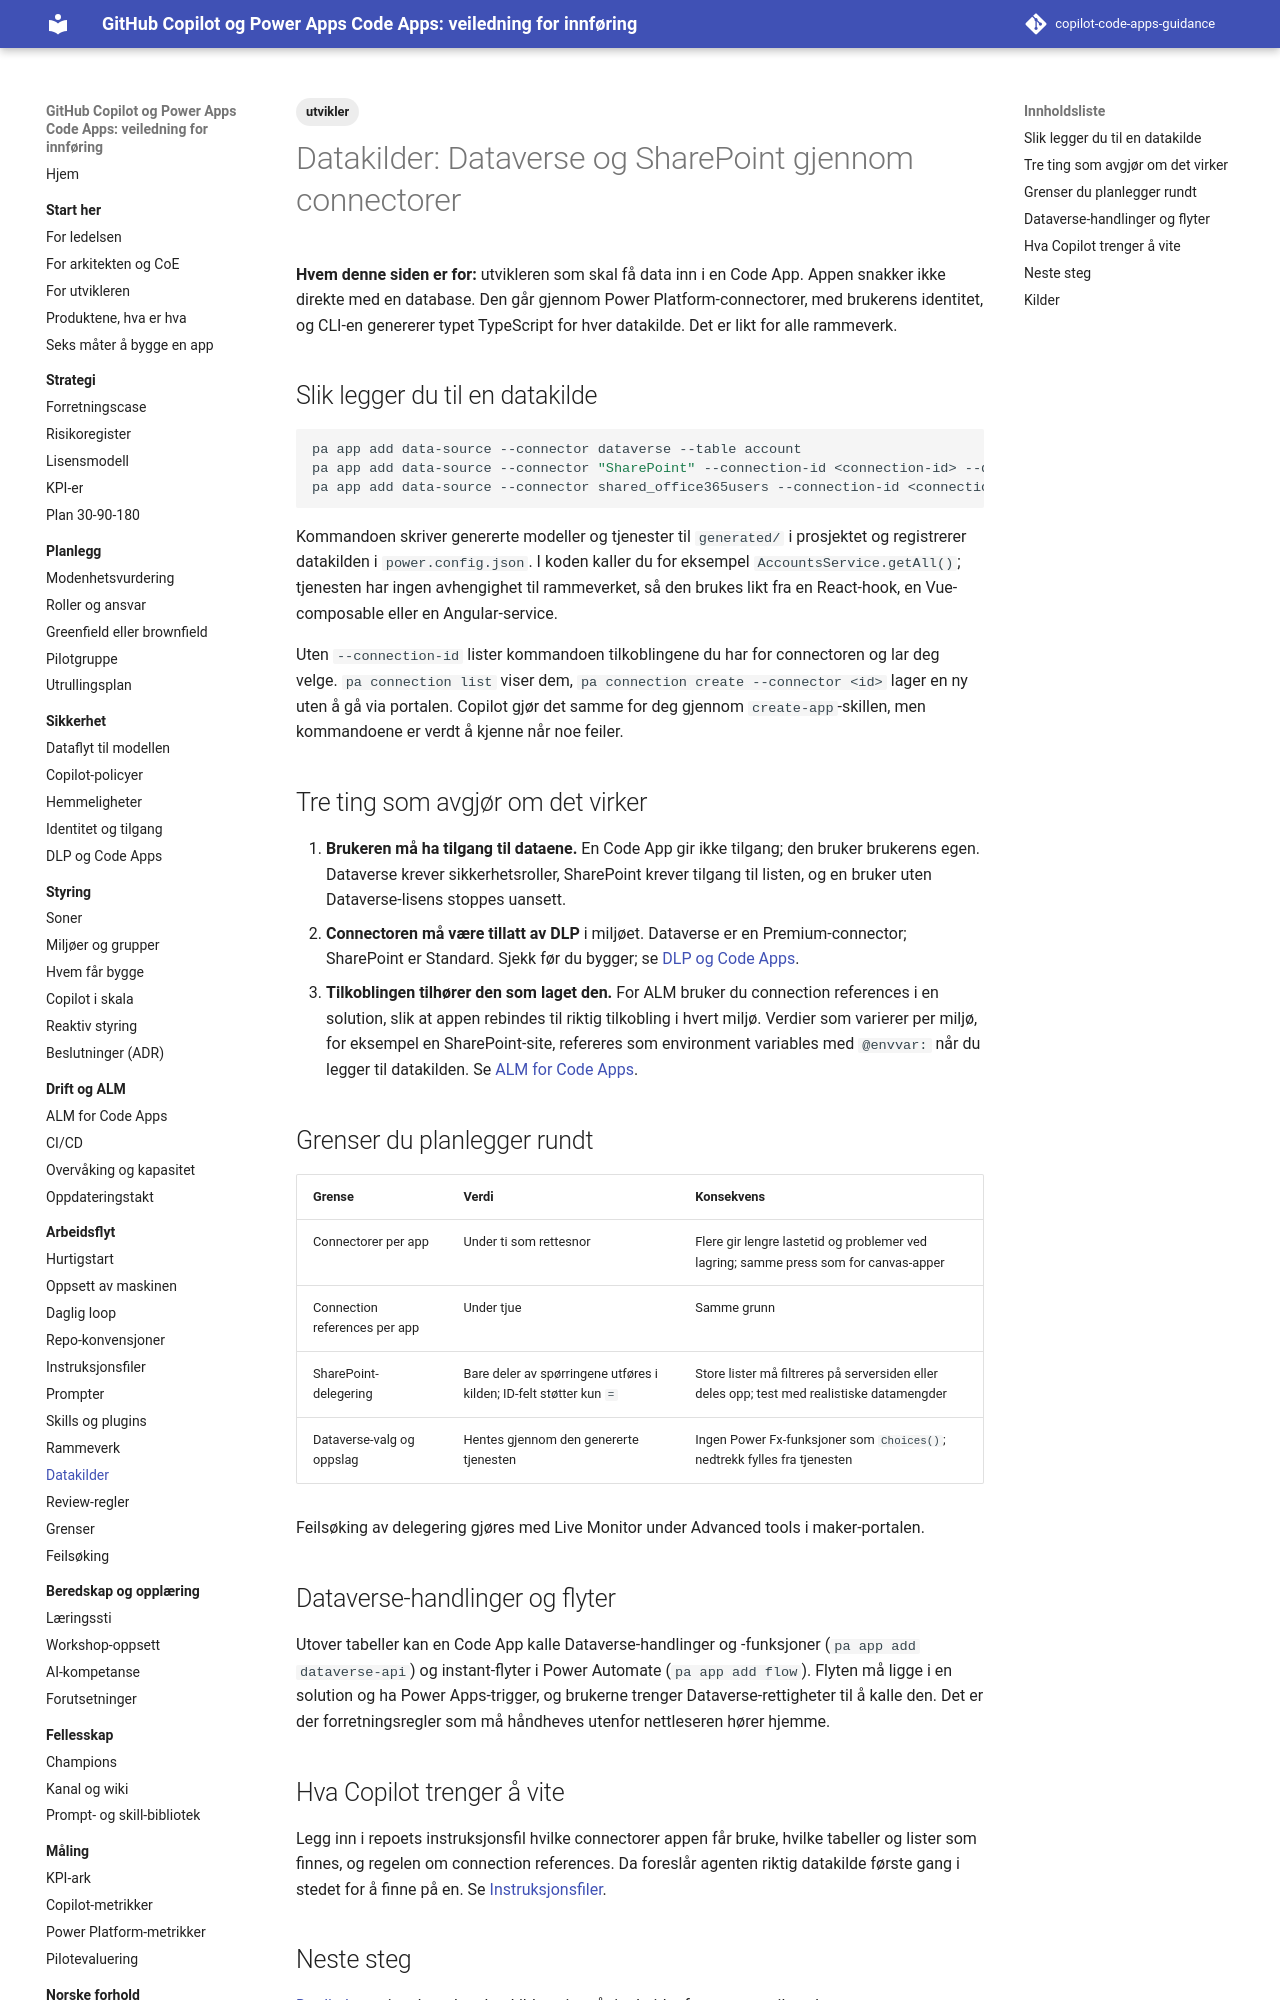

repository: Gakinchi/copilot-code-apps-guidance · page: arbeidsflyt/datakilder/index.html · generator: mkdocs

---
title: Datakilder
tags: [utvikler]
verifisert: 2026-10-23
kilde: PÅ LEARN
---

# Datakilder: Dataverse og SharePoint gjennom connectorer

**Hvem denne siden er for:** utvikleren som skal få data inn i en Code App. Appen snakker ikke direkte med en database. Den går gjennom Power Platform-connectorer, med brukerens identitet, og CLI-en genererer typet TypeScript for hver datakilde. Det er likt for alle rammeverk.

## Slik legger du til en datakilde

```bash
pa app add data-source --connector dataverse --table account
pa app add data-source --connector "SharePoint" --connection-id <connection-id> --dataset <site-url> --table <list-name>
pa app add data-source --connector shared_office365users --connection-id <connection-id>
```

Kommandoen skriver genererte modeller og tjenester til `generated/` i prosjektet og registrerer datakilden i `power.config.json`. I koden kaller du for eksempel `AccountsService.getAll()`; tjenesten har ingen avhengighet til rammeverket, så den brukes likt fra en React-hook, en Vue-composable eller en Angular-service.

Uten `--connection-id` lister kommandoen tilkoblingene du har for connectoren og lar deg velge. `pa connection list` viser dem, `pa connection create --connector <id>` lager en ny uten å gå via portalen. Copilot gjør det samme for deg gjennom `create-app`-skillen, men kommandoene er verdt å kjenne når noe feiler.

## Tre ting som avgjør om det virker

1. **Brukeren må ha tilgang til dataene.** En Code App gir ikke tilgang; den bruker brukerens egen. Dataverse krever sikkerhetsroller, SharePoint krever tilgang til listen, og en bruker uten Dataverse-lisens stoppes uansett.
2. **Connectoren må være tillatt av DLP** i miljøet. Dataverse er en Premium-connector; SharePoint er Standard. Sjekk før du bygger; se [DLP og Code Apps](../sikkerhet/dlp-og-code-apps.md).
3. **Tilkoblingen tilhører den som laget den.** For ALM bruker du connection references i en solution, slik at appen rebindes til riktig tilkobling i hvert miljø. Verdier som varierer per miljø, for eksempel en SharePoint-site, refereres som environment variables med `@envvar:` når du legger til datakilden. Se [ALM for Code Apps](../drift/alm-for-code-apps.md).

## Grenser du planlegger rundt

| Grense | Verdi | Konsekvens |
|---|---|---|
| Connectorer per app | Under ti som rettesnor | Flere gir lengre lastetid og problemer ved lagring; samme press som for canvas-apper |
| Connection references per app | Under tjue | Samme grunn |
| SharePoint-delegering | Bare deler av spørringene utføres i kilden; ID-felt støtter kun `=` | Store lister må filtreres på serversiden eller deles opp; test med realistiske datamengder |
| Dataverse-valg og oppslag | Hentes gjennom den genererte tjenesten | Ingen Power Fx-funksjoner som `Choices()`; nedtrekk fylles fra tjenesten |

Feilsøking av delegering gjøres med Live Monitor under Advanced tools i maker-portalen.

## Dataverse-handlinger og flyter

Utover tabeller kan en Code App kalle Dataverse-handlinger og -funksjoner (`pa app add dataverse-api`) og instant-flyter i Power Automate (`pa app add flow`). Flyten må ligge i en solution og ha Power Apps-trigger, og brukerne trenger Dataverse-rettigheter til å kalle den. Det er der forretningsregler som må håndheves utenfor nettleseren hører hjemme.
